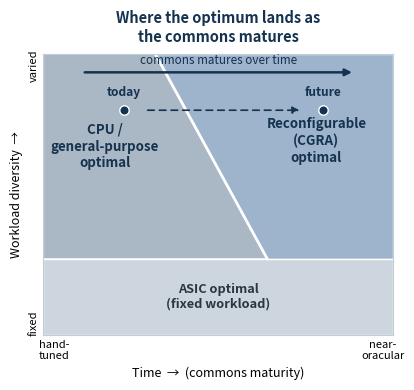

Write Python code to recreate this figure.
#!/usr/bin/env python3
# Compact, single-column version of the phase diagram (square-ish, larger relative type).
import matplotlib
matplotlib.use("Agg")
import matplotlib.pyplot as plt
from matplotlib.patches import Polygon

NAVY = "#15324f"; SLATE = "#5f7081"
C_ASIC = "#cdd6de"; C_CPU = "#aab7c4"; C_CGRA = "#9db4cc"

fig, ax = plt.subplots(figsize=(4.25, 4.0))
yband = 2.7
cpu  = Polygon([(0, yband), (6.4, yband), (3.2, 10), (0, 10)], closed=True,
               facecolor=C_CPU, edgecolor="white", lw=1.0, zorder=1)
cgra = Polygon([(6.4, yband), (10, yband), (10, 10), (3.2, 10)], closed=True,
               facecolor=C_CGRA, edgecolor="white", lw=1.0, zorder=1)
asic = Polygon([(0, 0), (10, 0), (10, yband), (0, yband)], closed=True,
               facecolor=C_ASIC, edgecolor="white", lw=1.0, zorder=1)
for p in (cpu, cgra, asic):
    ax.add_patch(p)

ax.text(1.75, 6.7, "CPU /\ngeneral-purpose\noptimal", fontsize=9.6, color=NAVY,
        ha="center", va="center", fontweight="bold", linespacing=1.25)
ax.text(7.8, 6.9, "Reconfigurable\n(CGRA)\noptimal", fontsize=9.6, color=NAVY,
        ha="center", va="center", fontweight="bold", linespacing=1.25)
ax.text(5.0, 1.35, "ASIC optimal\n(fixed workload)", fontsize=9.2, color="#2b3640",
        ha="center", va="center", fontweight="bold", linespacing=1.2)

ax.plot([6.4, 3.2], [yband, 10], color="white", lw=2.0, zorder=2)
ax.annotate("", xy=(8.9, 9.35), xytext=(1.1, 9.35),
            arrowprops=dict(arrowstyle="-|>", color=NAVY, lw=1.8))
ax.text(5.0, 9.55, "commons matures over time", fontsize=8.4, color=NAVY,
        ha="center", va="bottom", style="italic")

ax.scatter([2.3], [8.0], s=46, color=NAVY, zorder=4, edgecolor="white", lw=1)
ax.text(2.3, 8.5, "today", fontsize=8.6, color=NAVY, ha="center", fontweight="bold")
ax.scatter([8.0], [8.0], s=46, color=NAVY, zorder=4, edgecolor="white", lw=1)
ax.text(8.0, 8.5, "future", fontsize=8.6, color=NAVY, ha="center", fontweight="bold")
ax.annotate("", xy=(7.4, 8.0), xytext=(2.9, 8.0),
            arrowprops=dict(arrowstyle="-|>", color=NAVY, lw=1.2, ls=(0, (4, 3))))

ax.set_xlim(0, 10); ax.set_ylim(0, 10)
ax.set_xticks([0.3, 9.7]); ax.set_xticklabels(["hand-\ntuned", "near-\noracular"], fontsize=8)
ax.set_yticks([0.4, 9.6]); ax.set_yticklabels(["fixed", "varied"], fontsize=8, rotation=90, va="center")
ax.set_xlabel(u"Time  \u2192  (commons maturity)", fontsize=9)
ax.set_ylabel(u"Workload diversity  \u2192", fontsize=9)
ax.set_title("Where the optimum lands as\nthe commons matures",
             fontsize=10.5, color=NAVY, fontweight="bold", pad=9, linespacing=1.2)
ax.tick_params(length=0)
for s in ["top", "right", "left", "bottom"]:
    ax.spines[s].set_color("#c4ccd4")

plt.tight_layout()
for p in ["the-performance-commons-figure-4.png",
          "the-performance-commons-figure-4.png"]:
    plt.savefig(p, dpi=200, bbox_inches="tight")
print("compact fig3 written")
